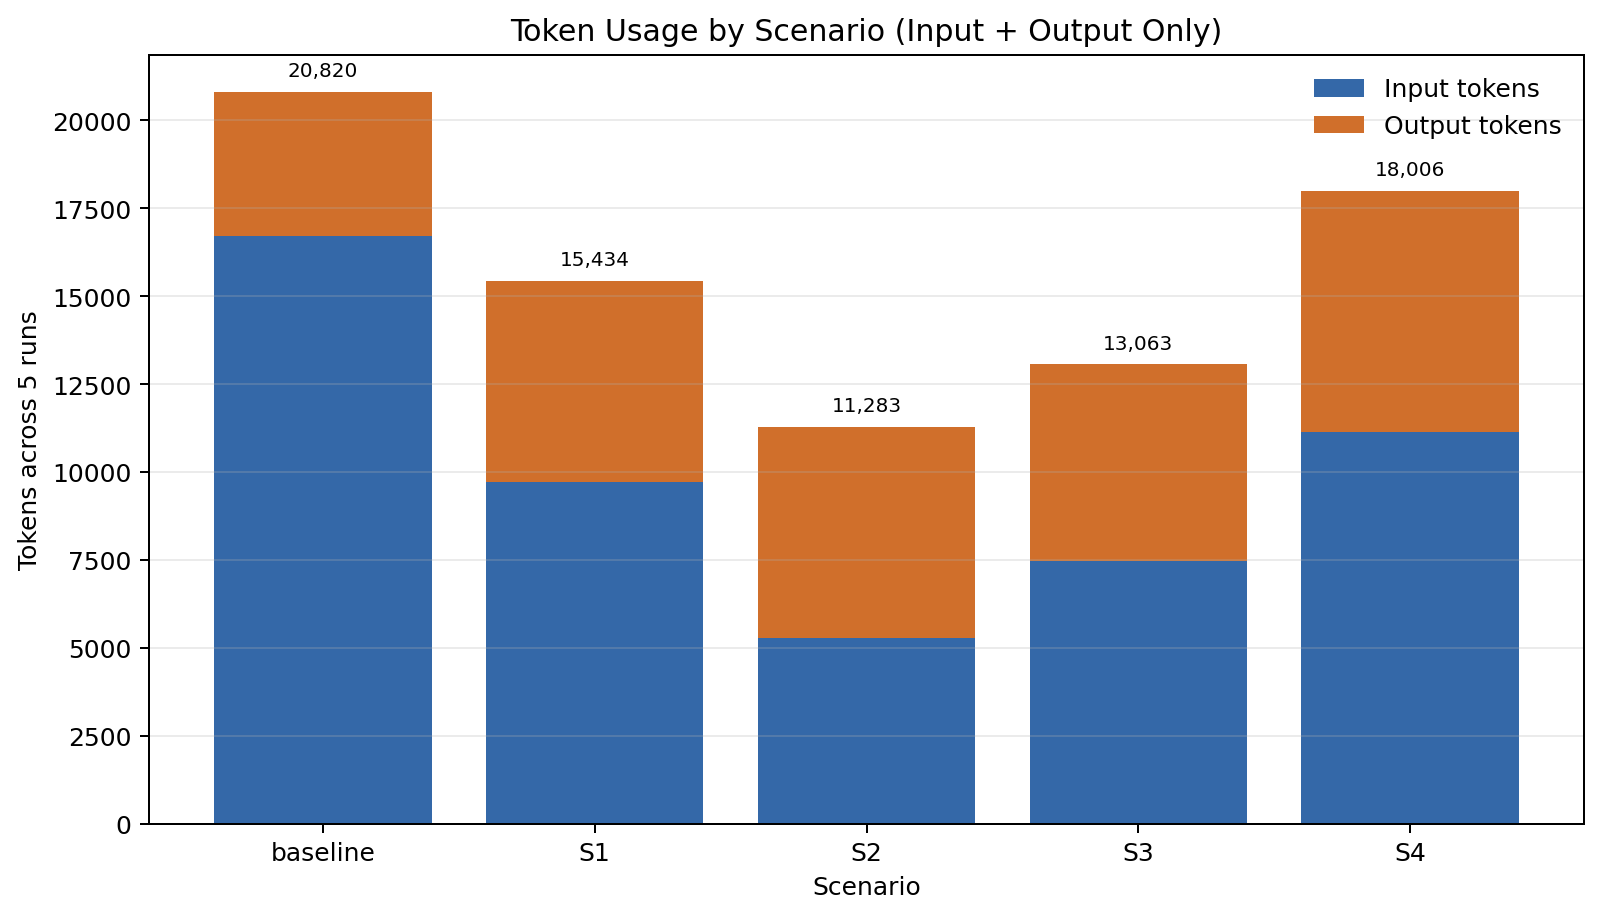

The data file committed next to this chart (first rows):
scenario, runs, input_tokens, output_tokens, total_uncached_tokens
baseline, 5, 16704, 4116, 20820
scenario_1, 5, 9712, 5722, 15434
scenario_2, 5, 5276, 6007, 11283
scenario_3, 5, 7473, 5590, 13063
scenario_4, 5, 11149, 6857, 18006
